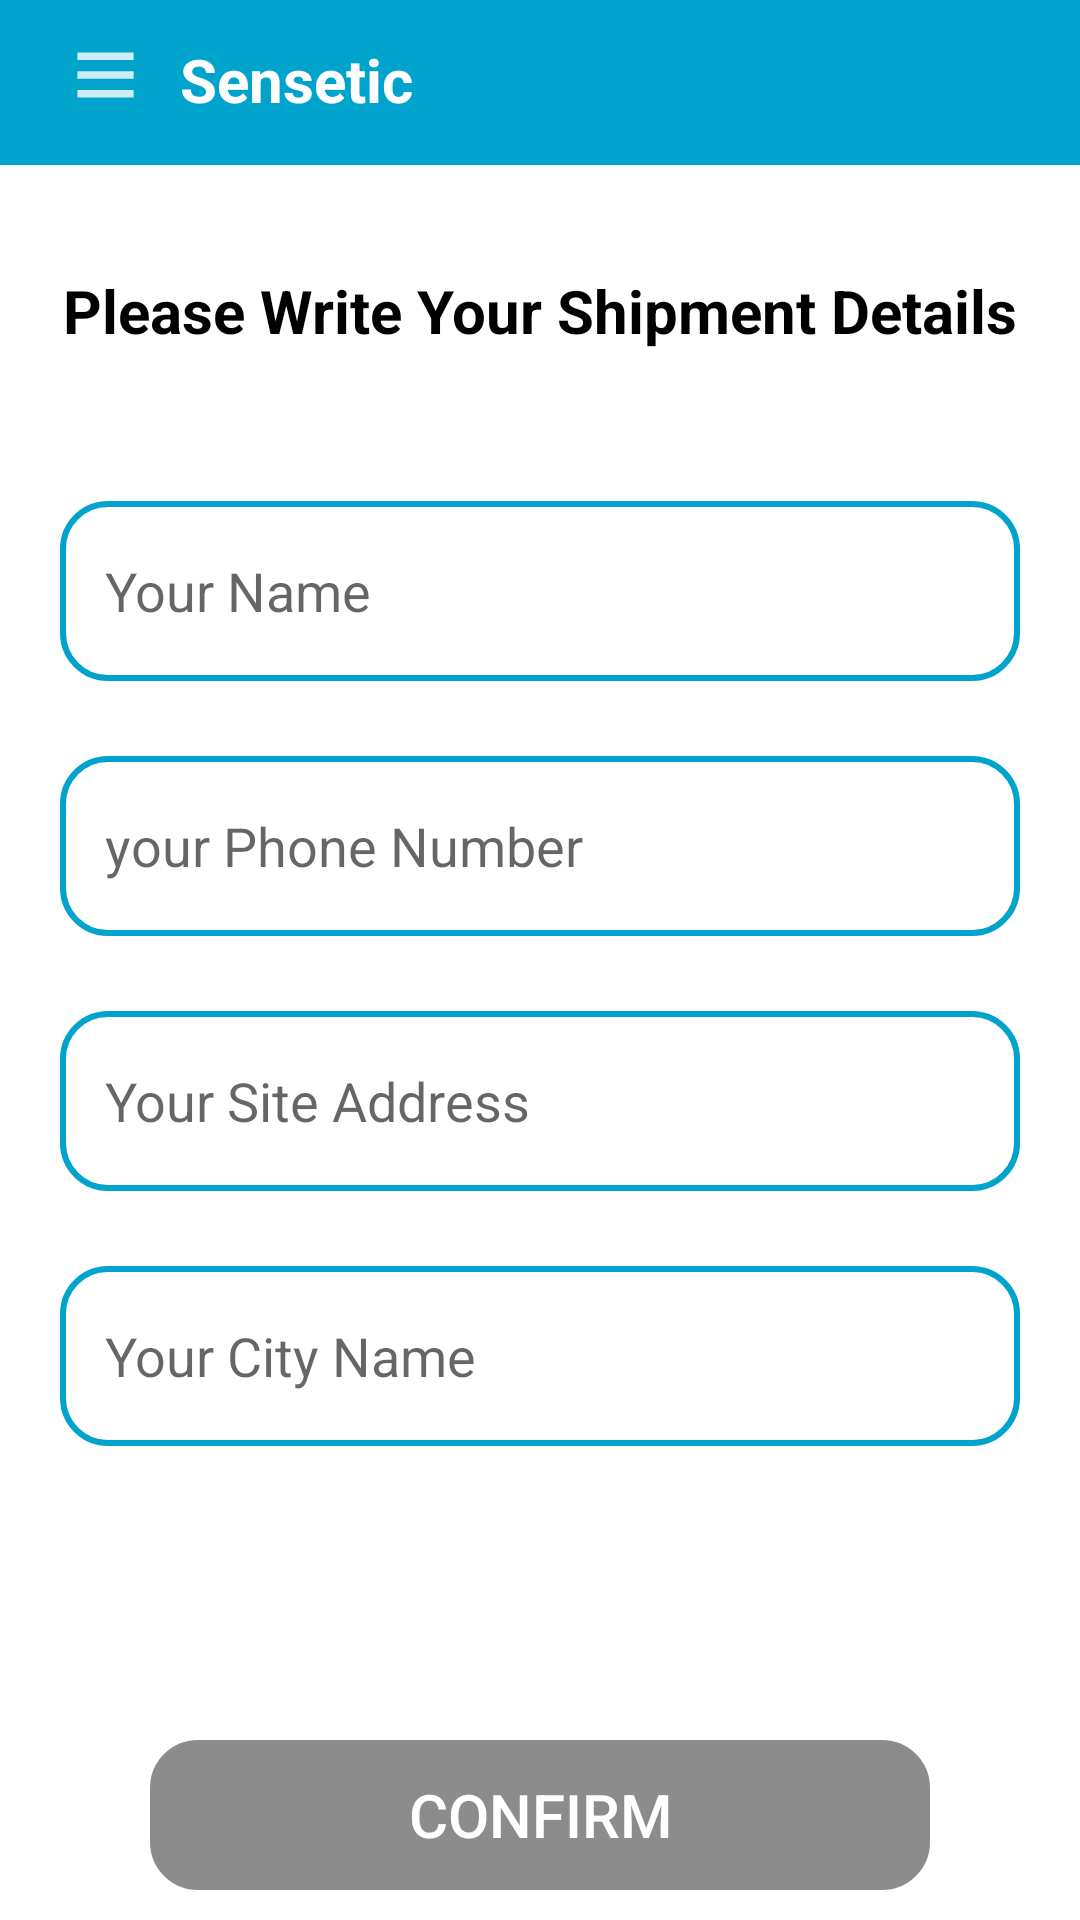

Android layout source for this screen:
<!-- AndroidManifest.xml: application theme Theme.Csse -->
<!-- res/layout/activity_confirm_final_order.xml -->
<?xml version="1.0" encoding="utf-8"?>
<RelativeLayout
    xmlns:android="http://schemas.android.com/apk/res/android"
    xmlns:app="http://schemas.android.com/apk/res-auto"
    xmlns:tools="http://schemas.android.com/tools"
    android:layout_width="match_parent"
    android:layout_height="match_parent"
    android:background="@color/white"
    tools:context=".ConfirmFinalOrderActivity">

    <RelativeLayout
        android:id="@+id/r5"
        android:layout_width="match_parent"
        android:layout_height="55dp"
        android:background="@color/blue_theme"
        android:layout_alignParentTop="true"
        android:layout_centerHorizontal="true"
        android:textColorHint="@color/colorPrimaryDark" >
    </RelativeLayout>

    <ImageButton
        android:layout_width="50dp"
        android:layout_height="50dp"
        android:src="@drawable/ic_menu"
        android:background="@color/blue_theme"
        android:layout_marginLeft="10dp"/>

    <TextView
        android:layout_width="100dp"
        android:layout_height="30dp"
        android:text="Sensetic"
        android:textStyle="bold"
        android:textColor="@color/white"
        android:textSize="20dp"
        android:layout_marginLeft="60dp"
        android:layout_marginTop="13dp"/>

    <TextView
        android:id="@+id/txt"
        android:layout_width="match_parent"
        android:layout_height="wrap_content"
        android:text="Please Write Your Shipment Details"
        android:textSize="20dp"
        android:textColor="@color/black"
        android:textAlignment="center"
        android:layout_marginTop="90dp"
        android:textStyle="bold"
        />

    <EditText
        android:id="@+id/shippment_name"
        android:layout_width="match_parent"
        android:layout_height="60dp"
        android:layout_below="@+id/txt"
        android:layout_marginTop="50dp"
        android:layout_marginLeft="20dp"
        android:background="@drawable/border_1"
        android:paddingLeft="15dp"
        android:layout_marginRight="20dp"
        android:hint="Your Name"
        />

    <EditText
        android:id="@+id/shippment_phone_number"
        android:layout_width="match_parent"
        android:layout_height="60dp"
        android:layout_below="@+id/shippment_name"
        android:layout_marginTop="25dp"
        android:layout_marginLeft="20dp"
        android:background="@drawable/border_1"
        android:inputType="number"
        android:paddingLeft="15dp"
        android:layout_marginRight="20dp"
        android:hint="your Phone Number"
        />

    <EditText
        android:id="@+id/shippment_address"
        android:layout_width="match_parent"
        android:layout_height="60dp"
        android:layout_below="@+id/shippment_phone_number"
        android:layout_marginTop="25dp"
        android:layout_marginLeft="20dp"
        android:background="@drawable/border_1"
        android:paddingLeft="15dp"
        android:layout_marginRight="20dp"
        android:hint="Your Site Address"
        />

    <EditText
        android:id="@+id/shippment_city"
        android:layout_width="match_parent"
        android:layout_height="60dp"
        android:layout_below="@+id/shippment_address"
        android:layout_marginTop="25dp"
        android:layout_marginLeft="20dp"
        android:background="@drawable/border_1"
        android:paddingLeft="15dp"
        android:layout_marginRight="20dp"
        android:hint="Your City Name"
        />

    <Button
        android:id="@+id/confirm_final_order_btn"
        android:layout_width="match_parent"
        android:layout_height="50dp"
        android:layout_marginTop="580dp"
        android:layout_marginRight="50dp"
        android:layout_marginLeft="50dp"
        android:text="Confirm"
        android:background="@drawable/border_1"
        android:backgroundTint="#8c8c8c"
        android:textColor="@android:color/white"
        android:textSize="20dp"
        />

    <it.sephiroth.android.library.bottomnavigation.BottomNavigation
        android:id="@+id/BottomNavigation"
        android:layout_width="match_parent"
        android:layout_height="27dp"
        android:layout_marginTop="670dp"
        android:layout_gravity="bottom"
        app:bbn_badgeProvider="@string/bbn_badgeProvider"
        app:bbn_entries="@menu/bottem_nav"
        app:bbn_scrollEnabled="true"
        app:layout_behavior="@string/bbn_phone_view_behavior" />

</RelativeLayout>
<!-- resources referenced by this layout -->
<resources>
  <color name="black">#FF000000</color>
  <color name="blue_theme">#00a3cc</color>
  <color name="white">#FFFFFFFF</color>
  <!-- drawable border_1 (drawable) -->
  <?xml version="1.0" encoding="utf-8"?>
  <shape xmlns:android="http://schemas.android.com/apk/res/android" android:shape="rectangle">
  
      <stroke android:width="2dp" android:color="#000000"/>
  
      <stroke android:width="2dp" android:color="@color/blue_theme"/>
      <corners android:radius="15dp"/>
  
  </shape>
  <!-- drawable ic_menu (drawable-anydpi) -->
  <vector xmlns:android="http://schemas.android.com/apk/res/android"
      android:width="25dp"
      android:height="30dp"
      android:viewportWidth="24"
      android:viewportHeight="24"
      android:tint="#FFFFFF"
      android:alpha="0.8">
    <path
        android:fillColor="@android:color/white"
        android:pathData="M3,18h18v-2L3,16v2zM3,13h18v-2L3,11v2zM3,6v2h18L21,6L3,6z"/>
  </vector>
  <style name="Theme.Csse" parent="Theme.MaterialComponents.DayNight.NoActionBar">
          
          <item name="colorPrimary">@color/blue_theme</item>
          <item name="colorPrimaryVariant">@color/purple_700</item>
          <item name="colorOnPrimary">@color/white</item>
          
          <item name="colorSecondary">@color/teal_200</item>
          <item name="colorSecondaryVariant">@color/teal_700</item>
          <item name="colorOnSecondary">@color/black</item>
          
          <item name="android:statusBarColor" tools:targetApi="l">?attr/colorPrimary</item>
          
      </style>
  <color name="purple_700">#FF3700B3</color>
  <color name="teal_200">#FF03DAC5</color>
  <color name="teal_700">#FF018786</color>
  <!-- not gathered from this repository: default colours our renderer supplied (Android Studio template values) -->
  <color name="colorPrimaryDark">#FF3700B3</color>
</resources>
